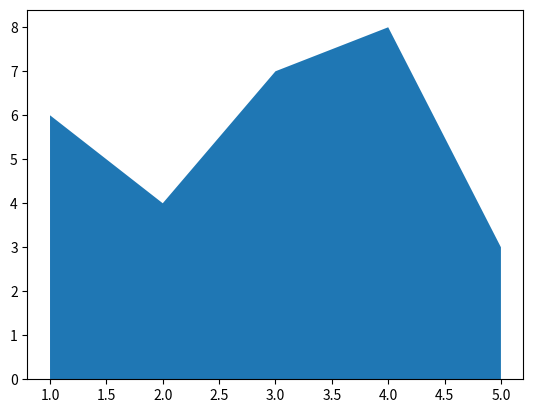
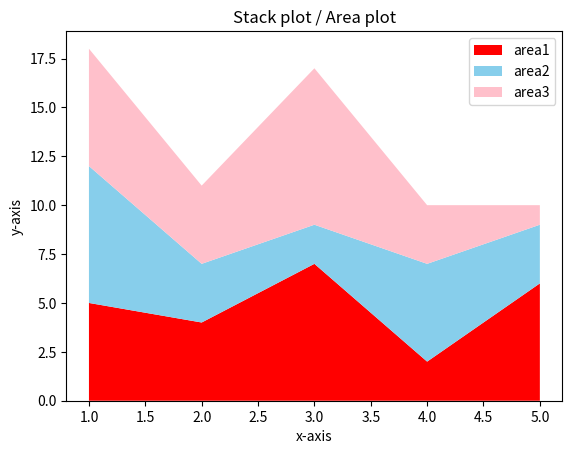

Python code for these plots, in order:
import matplotlib.pyplot as plt
x=[1,2,3,4,5]
area=[6,4,7,8,3]
plt.stackplot(x,area)
plt.show()


# multiple stack plots

area1=[5,4,7,2,6]
area2=[7,3,2,5,3]
area3=[6,4,8,3,1]
l=["area1","area2","area3"]
plt.stackplot(x,area1,area2,area3,colors=["red","skyblue","pink"],baseline="zero",labels=l)
plt.legend()
plt.xlabel("x-axis")
plt.ylabel("y-axis")
plt.title("Stack plot / Area plot")
plt.show()
